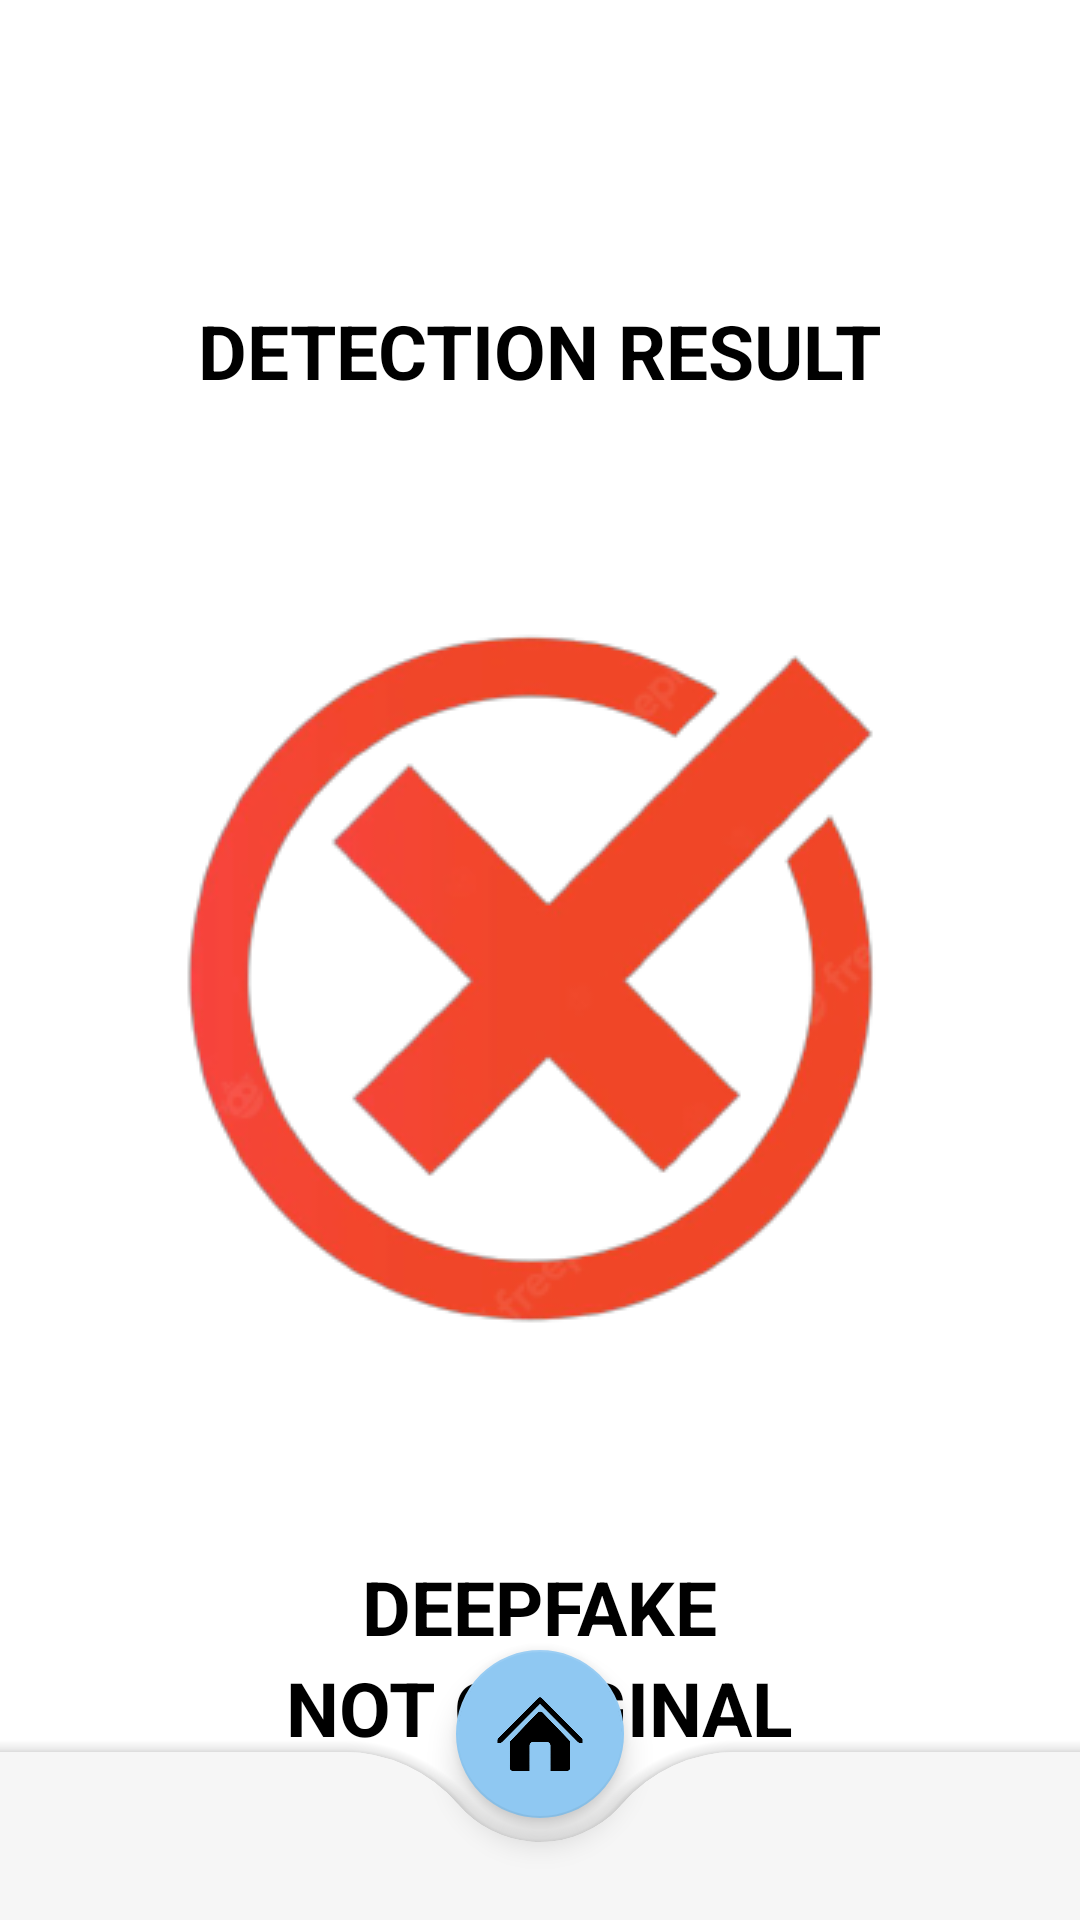

This screen was rendered from an Android layout file. Write that file and the resources it references.
<!-- AndroidManifest.xml: application theme Theme.DEEPFAKEAPP -->
<!-- res/layout/activity_deep_faked.xml -->
<?xml version="1.0" encoding="utf-8"?>
<androidx.constraintlayout.widget.ConstraintLayout xmlns:android="http://schemas.android.com/apk/res/android"
    xmlns:app="http://schemas.android.com/apk/res-auto"
    xmlns:tools="http://schemas.android.com/tools"
    android:id="@+id/constraintDeepfake"
    android:layout_width="match_parent"
    android:layout_height="match_parent"
    android:background="@color/white"
    tools:context=".Activity.DeepFakedActivity">

    <TextView
        android:id="@+id/textView5"
        android:layout_width="wrap_content"
        android:layout_height="wrap_content"
        android:layout_marginTop="100dp"
        android:text="DETECTION RESULT"
        android:textColor="@color/black"
        android:textSize="25sp"
        android:textStyle="bold"
        app:layout_constraintEnd_toEndOf="parent"
        app:layout_constraintStart_toStartOf="parent"
        app:layout_constraintTop_toTopOf="parent" />

    <ImageView
        android:id="@+id/imageView2"
        android:layout_width="wrap_content"
        android:layout_height="wrap_content"
        app:layout_constraintEnd_toEndOf="parent"
        app:layout_constraintStart_toStartOf="parent"
        app:layout_constraintTop_toBottomOf="@+id/textView5"
        app:srcCompat="@drawable/cross" />

    <TextView
        android:id="@+id/textView6"
        android:layout_width="wrap_content"
        android:layout_height="wrap_content"
        android:text="DEEPFAKE"
        android:textColor="@color/black"
        android:textSize="25sp"
        android:textStyle="bold"
        app:layout_constraintBottom_toTopOf="@+id/textView7"
        app:layout_constraintEnd_toEndOf="parent"
        app:layout_constraintStart_toStartOf="parent"
        app:layout_constraintTop_toBottomOf="@+id/imageView2" />

    <TextView
        android:id="@+id/textView7"
        android:layout_width="wrap_content"
        android:layout_height="wrap_content"
        android:text="NOT ORIGINAL"
        android:textColor="@color/black"
        android:textSize="25sp"
        android:textStyle="bold"
        app:layout_constraintEnd_toEndOf="parent"
        app:layout_constraintStart_toStartOf="parent"
        app:layout_constraintTop_toBottomOf="@+id/textView6" />

    <androidx.coordinatorlayout.widget.CoordinatorLayout
        android:layout_width="match_parent"
        android:layout_height="100dp"
        app:layout_constraintBottom_toBottomOf="@id/constraintDeepfake"
        app:layout_constraintEnd_toEndOf="parent"
        app:layout_constraintStart_toStartOf="parent">

        <com.google.android.material.bottomappbar.BottomAppBar
            android:id="@+id/app_bar"
            android:layout_width="match_parent"
            android:layout_height="wrap_content"
            android:layout_gravity="bottom"
            android:backgroundTint="#f6f6f6"
            app:fabCradleMargin="8dp"
            app:fabCradleRoundedCornerRadius="50dp"
            app:fabCradleVerticalOffset="6dp">

        </com.google.android.material.bottomappbar.BottomAppBar>

        <com.google.android.material.floatingactionbutton.FloatingActionButton
            android:id="@+id/homeBtn"
            android:layout_width="wrap_content"
            android:layout_height="wrap_content"
            android:backgroundTint="#8fc8f2"
            android:elevation="3dp"
            android:src="@drawable/homebtn"
            app:backgroundTint="#8fc8f2"
            app:layout_anchor="@id/app_bar"
            app:maxImageSize="50dp">

        </com.google.android.material.floatingactionbutton.FloatingActionButton>
    </androidx.coordinatorlayout.widget.CoordinatorLayout>

</androidx.constraintlayout.widget.ConstraintLayout>
<!-- resources referenced by this layout -->
<resources>
  <!-- drawable cross: png bitmap (drawable-v24, 40728 bytes) -->
  <!-- drawable homebtn: png bitmap (drawable-v24, 41130 bytes) -->
  <style name="Theme.DEEPFAKEAPP" parent="Theme.MaterialComponents.DayNight.NoActionBar">
          
          <item name="colorPrimary">@color/black</item>
          <item name="colorPrimaryVariant">@color/black</item>
          <item name="colorOnPrimary">@color/white</item>
          
          <item name="colorSecondary">@color/teal_200</item>
          <item name="colorSecondaryVariant">@color/teal_700</item>
          <item name="colorOnSecondary">@color/black</item>
          
          <item name="android:statusBarColor" tools:targetApi="l">?attr/colorPrimaryVariant</item>
          
      </style>
  <!-- not gathered from this repository: default colours our renderer supplied (Android Studio template values) -->
  <color name="teal_200">#FF03DAC5</color>
  <color name="teal_700">#FF018786</color>
  <color name="black">#FF000000</color>
  <color name="white">#FFFFFFFF</color>
</resources>
